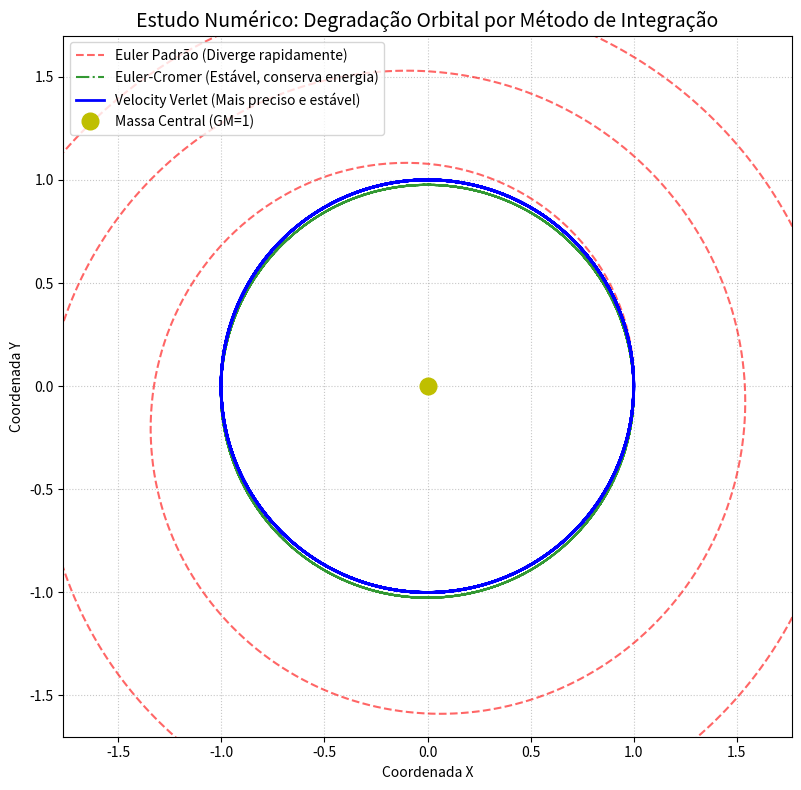

This figure's Python source:
import math
import matplotlib.pyplot as plt

def calcular_aceleracao(pos_x, pos_y):
    # Massa central na origem (0,0). Constante GM = 1.0
    distancia_quadrada = pos_x**2 + pos_y**2
    distancia_cubo = math.sqrt(distancia_quadrada)**3
    
    # Cálculo das componentes do vetor aceleração: a = -pos / d^3
    ax = -pos_x / distancia_cubo
    ay = -pos_y / distancia_cubo
    return ax, ay

# Condições iniciais (Órbita Circular perfeita)
# Todos começam exatamente no mesmo sítio (x=1.0, y=0.0) com a mesma velocidade (vx=0.0, vy=1.0)
pos_euler_x = 1.0
pos_euler_y = 0.0
vel_euler_x = 0.0
vel_euler_y = 1.0

pos_ec_x = 1.0
pos_ec_y = 0.0
vel_ec_x = 0.0
vel_ec_y = 1.0  # Para o Euler-Cromer

pos_verlet_x = 1.0
pos_verlet_y = 0.0
vel_verlet_x = 0.0
vel_verlet_y = 1.0

dt = 0.05
passos = 1000

# Listas para guardar o histórico de posições de cada método
hist_euler_x = []
hist_euler_y = []

hist_ec_x = []
hist_ec_y = []

hist_verlet_x = []
hist_verlet_y = []

acel_verlet_x, acel_verlet_y = calcular_aceleracao(pos_verlet_x, pos_verlet_y)

# Loop de Integração Temporal
for _ in range(passos):
    # Guardar posições atuais no histórico
    hist_euler_x.append(pos_euler_x)
    hist_euler_y.append(pos_euler_y)
    hist_ec_x.append(pos_ec_x)
    hist_ec_y.append(pos_ec_y)
    hist_verlet_x.append(pos_verlet_x)
    hist_verlet_y.append(pos_verlet_y)
    
    # --- 1. MÉTODO DE EULER PADRÃO ---
    acel_euler_x, acel_euler_y = calcular_aceleracao(pos_euler_x, pos_euler_y)
    
    # ERRO FATAL DO EULER: Atualiza posição com a velocidade ANTIGA
    pos_euler_x = pos_euler_x + vel_euler_x * dt
    pos_euler_y = pos_euler_y + vel_euler_y * dt
    vel_euler_x = vel_euler_x + acel_euler_x * dt
    vel_euler_y = vel_euler_y + acel_euler_y * dt
    

    # --- 2. MÉTODO EULER-CROMER ---
    acel_ec_x, acel_ec_y = calcular_aceleracao(pos_ec_x, pos_ec_y)
    
    # O "TRUQUE" DO EULER-CROMER: Atualiza a velocidade PRIMEIRO
    vel_ec_x = vel_ec_x + acel_ec_x * dt
    vel_ec_y = vel_ec_y + acel_ec_y * dt
    # E de seguida usa a NOVA velocidade para atualizar a posição
    pos_ec_x = pos_ec_x + vel_ec_x * dt
    pos_ec_y = pos_ec_y + vel_ec_y * dt
    

    # --- 3. MÉTODO VELOCITY VERLET ---
    # Passo 1: Atualizar posição com a velocidade e aceleração atuais
    pos_verlet_x = pos_verlet_x + vel_verlet_x * dt + 0.5 * acel_verlet_x * (dt**2)
    pos_verlet_y = pos_verlet_y + vel_verlet_y * dt + 0.5 * acel_verlet_y * (dt**2)
    
    # Passo 2: Calcular a nova aceleração na nova posição
    nova_acel_verlet_x, nova_acel_verlet_y = calcular_aceleracao(pos_verlet_x, pos_verlet_y)
    
    # Passo 3: Corrigir a velocidade combinando a aceleração antiga e a nova
    vel_verlet_x = vel_verlet_x + 0.5 * (acel_verlet_x + nova_acel_verlet_x) * dt
    vel_verlet_y = vel_verlet_y + 0.5 * (acel_verlet_y + nova_acel_verlet_y) * dt
    
    # Atualizar a aceleração para o ciclo seguinte
    acel_verlet_x = nova_acel_verlet_x
    acel_verlet_y = nova_acel_verlet_y

# --- RENDERIZAÇÃO DO GRÁFICO ---
plt.figure(figsize=(8, 8))
plt.plot(hist_euler_x, hist_euler_y, 'r--', alpha=0.6, label="Euler Padrão (Diverge rapidamente)")
plt.plot(hist_ec_x, hist_ec_y, 'g-.', alpha=0.8, label="Euler-Cromer (Estável, conserva energia)")
plt.plot(hist_verlet_x, hist_verlet_y, 'b-', linewidth=2, label="Velocity Verlet (Mais preciso e estável)")
plt.plot(0, 0, 'yo', markersize=12, label="Massa Central (GM=1)")

plt.title("Estudo Numérico: Degradação Orbital por Método de Integração", fontsize=14)
plt.legend(loc="upper left")
plt.grid(True, linestyle=':', alpha=0.7)
plt.axis('equal')
plt.xlabel("Coordenada X")
plt.ylabel("Coordenada Y")
plt.tight_layout()
plt.xlim(-1.7, 1.7)
plt.ylim(-1.7, 1.7)
plt.savefig('comparacao_integradores.png', dpi=300)


plt.show()
